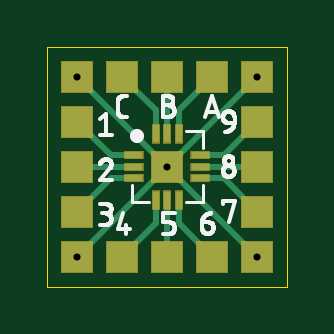
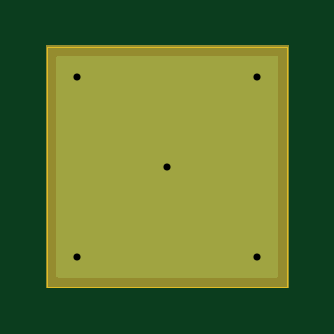
Circuit board: 8 layer files. Board 10.2 x 10.2 mm.
- outline: QFN12.boardoutline.ger (232 bytes)
- bottom_copper: QFN12.bottomlayer.ger (1579 bytes)
- bottom_mask: QFN12.bottomsoldermask.ger (1644 bytes)
- drill: QFN12.drills.xln (197 bytes)
- paste: QFN12.tcream.ger (738 bytes)
- top_copper: QFN12.toplayer.ger (1602 bytes)
- top_silk: QFN12.topsilkscreen.ger (20889 bytes)
- top_mask: QFN12.topsoldermask.ger (846 bytes)

=== outline: QFN12.boardoutline.ger ===
G04 EAGLE Gerber RS-274X export*
G75*
%MOMM*%
%FSLAX34Y34*%
%LPD*%
%INBoard Outline*%
%IPPOS*%
%AMOC8*
5,1,8,0,0,1.08239X$1,22.5*%
G01*
%ADD10C,0.000000*%


D10*
X0Y0D02*
X101600Y0D01*
X101600Y101600D01*
X0Y101600D01*
X0Y0D01*
M02*

=== bottom_copper: QFN12.bottomlayer.ger ===
G04 EAGLE Gerber RS-274X export*
G75*
%MOMM*%
%FSLAX34Y34*%
%LPD*%
%INBottom Copper Layer*%
%IPPOS*%
%AMOC8*
5,1,8,0,0,1.08239X$1,22.5*%
G01*
%ADD10C,0.554000*%

G36*
X97048Y3814D02*
X97048Y3814D01*
X97067Y3812D01*
X97169Y3834D01*
X97271Y3850D01*
X97288Y3860D01*
X97308Y3864D01*
X97397Y3917D01*
X97488Y3966D01*
X97502Y3980D01*
X97519Y3990D01*
X97586Y4069D01*
X97658Y4144D01*
X97666Y4162D01*
X97679Y4177D01*
X97718Y4273D01*
X97761Y4367D01*
X97763Y4387D01*
X97771Y4405D01*
X97789Y4572D01*
X97789Y97028D01*
X97786Y97048D01*
X97788Y97067D01*
X97766Y97169D01*
X97750Y97271D01*
X97740Y97288D01*
X97736Y97308D01*
X97683Y97397D01*
X97634Y97488D01*
X97620Y97502D01*
X97610Y97519D01*
X97531Y97586D01*
X97456Y97658D01*
X97438Y97666D01*
X97423Y97679D01*
X97327Y97718D01*
X97233Y97761D01*
X97213Y97763D01*
X97195Y97771D01*
X97028Y97789D01*
X4572Y97789D01*
X4552Y97786D01*
X4533Y97788D01*
X4431Y97766D01*
X4329Y97750D01*
X4312Y97740D01*
X4292Y97736D01*
X4203Y97683D01*
X4112Y97634D01*
X4098Y97620D01*
X4081Y97610D01*
X4014Y97531D01*
X3942Y97456D01*
X3934Y97438D01*
X3921Y97423D01*
X3882Y97327D01*
X3839Y97233D01*
X3837Y97213D01*
X3829Y97195D01*
X3811Y97028D01*
X3811Y4572D01*
X3814Y4552D01*
X3812Y4533D01*
X3834Y4431D01*
X3850Y4329D01*
X3860Y4312D01*
X3864Y4292D01*
X3917Y4203D01*
X3966Y4112D01*
X3980Y4098D01*
X3990Y4081D01*
X4069Y4014D01*
X4144Y3942D01*
X4162Y3934D01*
X4177Y3921D01*
X4273Y3882D01*
X4367Y3839D01*
X4387Y3837D01*
X4405Y3829D01*
X4572Y3811D01*
X97028Y3811D01*
X97048Y3814D01*
G37*
D10*
X50800Y50800D03*
X12700Y88900D03*
X88900Y88900D03*
X88900Y12700D03*
X12700Y12700D03*
M02*

=== bottom_mask: QFN12.bottomsoldermask.ger ===
G04 EAGLE Gerber RS-274X export*
G75*
%MOMM*%
%FSLAX34Y34*%
%LPD*%
%INBottom Solder Mask*%
%IPPOS*%
%AMOC8*
5,1,8,0,0,1.08239X$1,22.5*%
G01*
%ADD10C,0.681000*%

G36*
X101620Y-758D02*
X101620Y-758D01*
X101639Y-760D01*
X101741Y-738D01*
X101843Y-722D01*
X101860Y-712D01*
X101880Y-708D01*
X101969Y-655D01*
X102060Y-606D01*
X102074Y-592D01*
X102091Y-582D01*
X102158Y-503D01*
X102230Y-428D01*
X102238Y-410D01*
X102251Y-395D01*
X102290Y-299D01*
X102333Y-205D01*
X102335Y-185D01*
X102343Y-167D01*
X102361Y0D01*
X102361Y101600D01*
X102358Y101620D01*
X102360Y101639D01*
X102338Y101741D01*
X102322Y101843D01*
X102312Y101860D01*
X102308Y101880D01*
X102255Y101969D01*
X102206Y102060D01*
X102192Y102074D01*
X102182Y102091D01*
X102103Y102158D01*
X102028Y102230D01*
X102010Y102238D01*
X101995Y102251D01*
X101899Y102290D01*
X101805Y102333D01*
X101785Y102335D01*
X101767Y102343D01*
X101600Y102361D01*
X0Y102361D01*
X-20Y102358D01*
X-39Y102360D01*
X-141Y102338D01*
X-243Y102322D01*
X-260Y102312D01*
X-280Y102308D01*
X-369Y102255D01*
X-460Y102206D01*
X-474Y102192D01*
X-491Y102182D01*
X-558Y102103D01*
X-630Y102028D01*
X-638Y102010D01*
X-651Y101995D01*
X-690Y101899D01*
X-733Y101805D01*
X-735Y101785D01*
X-743Y101767D01*
X-761Y101600D01*
X-761Y0D01*
X-758Y-20D01*
X-760Y-39D01*
X-738Y-141D01*
X-722Y-243D01*
X-712Y-260D01*
X-708Y-280D01*
X-655Y-369D01*
X-606Y-460D01*
X-592Y-474D01*
X-582Y-491D01*
X-503Y-558D01*
X-428Y-630D01*
X-410Y-638D01*
X-395Y-651D01*
X-299Y-690D01*
X-205Y-733D01*
X-185Y-735D01*
X-167Y-743D01*
X0Y-761D01*
X101600Y-761D01*
X101620Y-758D01*
G37*
D10*
X50800Y50800D03*
X12700Y88900D03*
X88900Y88900D03*
X88900Y12700D03*
X12700Y12700D03*
M02*

=== drill: QFN12.drills.xln ===
M48
;GenerationSoftware,Autodesk,EAGLE,9.2.2*%
;CreationDate,2019-04-15T11:37:24Z*%
FMAT,2
ICI,OFF
METRIC,TZ,000.000
T2C0.300
%
G90
M71
T2
X5080Y5080
X1270Y8890
X8890Y8890
X8890Y1270
X1270Y1270
M30
=== paste: QFN12.tcream.ger ===
G04 EAGLE Gerber RS-274X export*
G75*
%MOMM*%
%FSLAX34Y34*%
%LPD*%
%INTop Solder Paste*%
%IPPOS*%
%AMOC8*
5,1,8,0,0,1.08239X$1,22.5*%
G01*
%ADD10R,0.250000X0.700000*%
%ADD11R,0.700000X0.250000*%
%ADD12R,1.270000X1.270000*%


D10*
X50800Y36800D03*
X55800Y36800D03*
X45800Y36800D03*
X50800Y64800D03*
X55800Y64800D03*
X45800Y64800D03*
D11*
X36800Y50800D03*
X36800Y55800D03*
X36800Y45800D03*
X64800Y50800D03*
X64800Y55800D03*
X64800Y45800D03*
D12*
X50800Y50800D03*
X12700Y31750D03*
X31750Y12700D03*
X50800Y12700D03*
X69850Y12700D03*
X88900Y69850D03*
X88900Y50800D03*
X88900Y31750D03*
X69850Y88900D03*
X50800Y88900D03*
X31750Y88900D03*
X12700Y69850D03*
X12700Y50800D03*
X12700Y12700D03*
X12700Y88900D03*
X88900Y88900D03*
X88900Y12700D03*
M02*

=== top_copper: QFN12.toplayer.ger ===
G04 EAGLE Gerber RS-274X export*
G75*
%MOMM*%
%FSLAX34Y34*%
%LPD*%
%INTop Copper Layer*%
%IPPOS*%
%AMOC8*
5,1,8,0,0,1.08239X$1,22.5*%
G01*
%ADD10R,0.250000X0.700000*%
%ADD11R,0.700000X0.250000*%
%ADD12R,1.270000X1.270000*%
%ADD13C,0.254000*%
%ADD14C,0.554000*%


D10*
X50800Y36800D03*
X55800Y36800D03*
X45800Y36800D03*
X50800Y64800D03*
X55800Y64800D03*
X45800Y64800D03*
D11*
X36800Y50800D03*
X36800Y55800D03*
X36800Y45800D03*
X64800Y50800D03*
X64800Y55800D03*
X64800Y45800D03*
D12*
X50800Y50800D03*
X12700Y31750D03*
X31750Y12700D03*
X50800Y12700D03*
X69850Y12700D03*
X88900Y69850D03*
X88900Y50800D03*
X88900Y31750D03*
X69850Y88900D03*
X50800Y88900D03*
X31750Y88900D03*
X12700Y69850D03*
X12700Y50800D03*
X12700Y12700D03*
X12700Y88900D03*
X88900Y88900D03*
X88900Y12700D03*
D13*
X74850Y55800D02*
X64800Y55800D01*
X74850Y55800D02*
X88900Y69850D01*
X88900Y50800D02*
X64800Y50800D01*
X64800Y45800D02*
X74850Y45800D01*
X88900Y31750D01*
X55800Y64800D02*
X55800Y74850D01*
X69850Y88900D01*
X50800Y88900D02*
X50800Y64800D01*
X45800Y64800D02*
X45800Y74850D01*
X31750Y88900D01*
X36800Y50800D02*
X12700Y50800D01*
X26750Y45800D02*
X36800Y45800D01*
X26750Y45800D02*
X12700Y31750D01*
X45800Y26750D02*
X45800Y36800D01*
X45800Y26750D02*
X31750Y12700D01*
X50800Y12700D02*
X50800Y36800D01*
X55800Y36800D02*
X55800Y26750D01*
X69850Y12700D01*
X36800Y55800D02*
X26750Y55800D01*
X12700Y69850D01*
X50800Y50800D02*
X12700Y12700D01*
X50800Y50800D02*
X12700Y88900D01*
X50800Y50800D02*
X88900Y88900D01*
X50800Y50800D02*
X88900Y12700D01*
D14*
X50800Y50800D03*
X12700Y88900D03*
X88900Y88900D03*
X88900Y12700D03*
X12700Y12700D03*
M02*

=== top_silk: QFN12.topsilkscreen.ger (20889 bytes, source omitted) ===
=== top_mask: QFN12.topsoldermask.ger ===
G04 EAGLE Gerber RS-274X export*
G75*
%MOMM*%
%FSLAX34Y34*%
%LPD*%
%INTop Solder Mask*%
%IPPOS*%
%AMOC8*
5,1,8,0,0,1.08239X$1,22.5*%
G01*
%ADD10R,0.377000X0.827000*%
%ADD11R,0.827000X0.377000*%
%ADD12R,1.397000X1.397000*%
%ADD13C,0.681000*%


D10*
X50800Y36800D03*
X55800Y36800D03*
X45800Y36800D03*
X50800Y64800D03*
X55800Y64800D03*
X45800Y64800D03*
D11*
X36800Y50800D03*
X36800Y55800D03*
X36800Y45800D03*
X64800Y50800D03*
X64800Y55800D03*
X64800Y45800D03*
D12*
X50800Y50800D03*
X12700Y31750D03*
X31750Y12700D03*
X50800Y12700D03*
X69850Y12700D03*
X88900Y69850D03*
X88900Y50800D03*
X88900Y31750D03*
X69850Y88900D03*
X50800Y88900D03*
X31750Y88900D03*
X12700Y69850D03*
X12700Y50800D03*
X12700Y12700D03*
X12700Y88900D03*
X88900Y88900D03*
X88900Y12700D03*
D13*
X50800Y50800D03*
X12700Y88900D03*
X88900Y88900D03*
X88900Y12700D03*
X12700Y12700D03*
M02*

